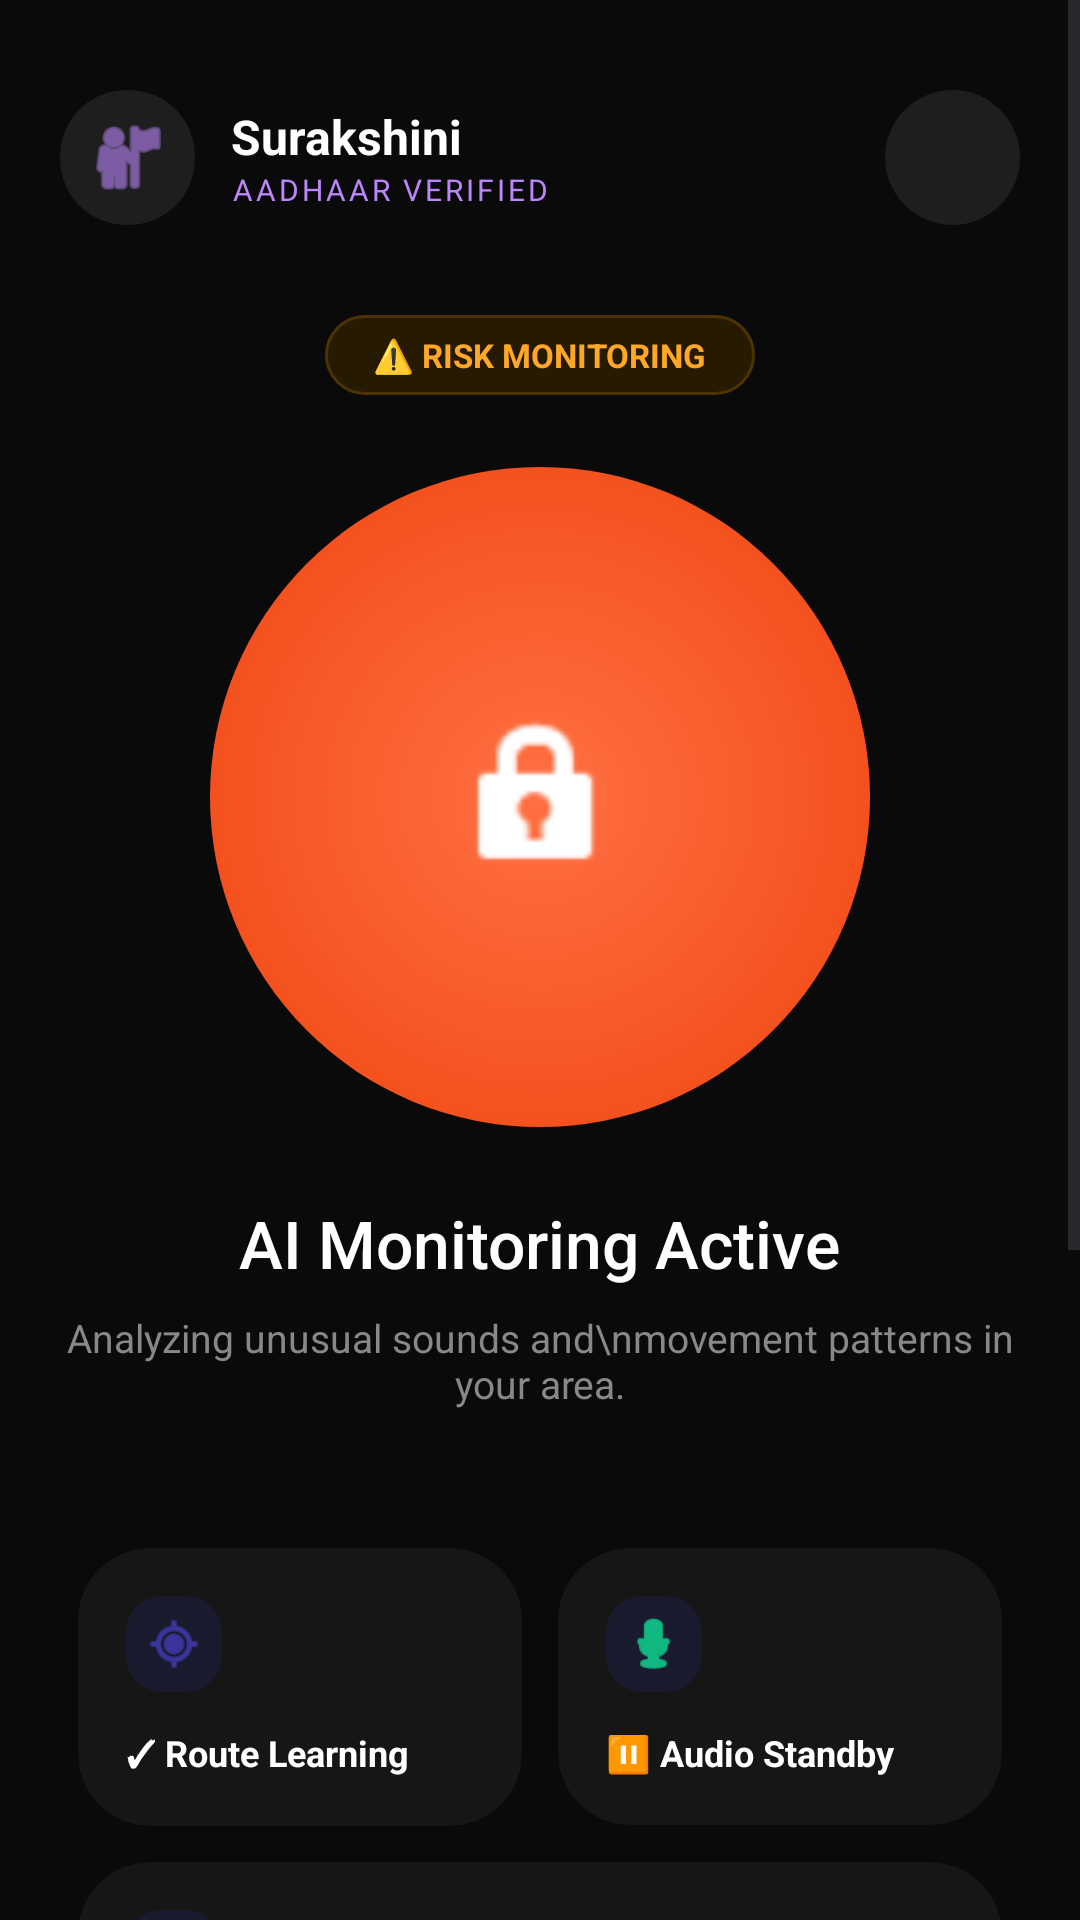

The Android layout XML behind this screen, and the referenced resources:
<!-- AndroidManifest.xml: application theme Theme.Surakshini -->
<!-- res/layout/activity_home.xml -->
<?xml version="1.0" encoding="utf-8"?>
<ScrollView xmlns:android="http://schemas.android.com/apk/res/android"
    xmlns:app="http://schemas.android.com/apk/res-auto"
    android:id="@+id/main"
    android:layout_width="match_parent"
    android:layout_height="match_parent"
    android:background="#0A0A0A"
    android:fillViewport="true">

    <LinearLayout
        android:layout_width="match_parent"
        android:layout_height="wrap_content"
        android:orientation="vertical"
        android:padding="20dp">

        <RelativeLayout
            android:layout_width="match_parent"
            android:layout_height="wrap_content"
            android:layout_marginTop="10dp"
            android:layout_marginBottom="30dp">

            <androidx.cardview.widget.CardView
                android:id="@+id/profileImg"
                android:layout_width="45dp"
                android:layout_height="45dp"
                app:cardCornerRadius="22dp"
                app:cardElevation="0dp"
                app:cardBackgroundColor="#1E1E1E">
                <ImageView
                    android:layout_width="match_parent"
                    android:layout_height="match_parent"
                    android:src="@android:drawable/ic_menu_myplaces"
                    android:padding="8dp"
                    app:tint="#BB86FC" />
            </androidx.cardview.widget.CardView>

            <LinearLayout
                android:layout_width="wrap_content"
                android:layout_height="wrap_content"
                android:layout_toEndOf="@id/profileImg"
                android:layout_marginStart="12dp"
                android:layout_centerVertical="true"
                android:orientation="vertical">
                <TextView
                    android:layout_width="wrap_content"
                    android:layout_height="wrap_content"
                    android:text="Surakshini"
                    android:textColor="#FFFFFF"
                    android:textStyle="bold"
                    android:textSize="16sp"/>
                <TextView
                    android:layout_width="wrap_content"
                    android:layout_height="wrap_content"
                    android:text="AADHAAR VERIFIED"
                    android:textColor="#BB86FC"
                    android:textSize="10sp"
                    android:letterSpacing="0.1"/>
            </LinearLayout>

            <ImageButton
                android:id="@+id/btnSettings"
                android:layout_width="45dp"
                android:layout_height="45dp"
                android:layout_alignParentEnd="true"
                android:background="@drawable/circular_btn_bg"
                android:src="@drawable/ic_gear"
                app:tint="#FFFFFF" />
        </RelativeLayout>

        <LinearLayout
            android:layout_width="match_parent"
            android:layout_height="wrap_content"
            android:gravity="center"
            android:orientation="vertical"
            android:layout_marginBottom="40dp">

            <TextView
                android:layout_width="wrap_content"
                android:layout_height="wrap_content"
                android:background="@drawable/risk_badge_bg"
                android:paddingHorizontal="16dp"
                android:paddingVertical="6dp"
                android:text="⚠️ RISK MONITORING"
                android:textColor="#FFA726"
                android:textSize="11sp"
                android:textStyle="bold"
                android:layout_marginBottom="24dp"/>

            <FrameLayout
                android:layout_width="220dp"
                android:layout_height="220dp">
                <View
                    android:layout_width="match_parent"
                    android:layout_height="match_parent"
                    android:background="@drawable/ai_gradient_circle" />
                <ImageView
                    android:layout_width="60dp"
                    android:layout_height="60dp"
                    android:layout_gravity="center"
                    android:src="@android:drawable/ic_lock_idle_lock"
                    app:tint="#FFFFFF" />
            </FrameLayout>

            <TextView
                android:layout_width="wrap_content"
                android:layout_height="wrap_content"
                android:layout_marginTop="24dp"
                android:text="AI Monitoring Active"
                android:textColor="#FFFFFF"
                android:textSize="22sp"
                android:fontFamily="sans-serif-medium"/>

            <TextView
                android:layout_width="wrap_content"
                android:layout_height="wrap_content"
                android:layout_marginTop="8dp"
                android:text="Analyzing unusual sounds and\nmovement patterns in your area."
                android:textAlignment="center"
                android:textColor="#888888"
                android:textSize="13sp"/>
        </LinearLayout>

        <GridLayout
            android:layout_width="match_parent"
            android:layout_height="wrap_content"
            android:columnCount="2"
            android:layout_marginBottom="40dp">

            <androidx.cardview.widget.CardView
                android:layout_width="0dp"
                android:layout_height="wrap_content"
                android:layout_columnWeight="1"
                android:layout_margin="6dp"
                app:cardBackgroundColor="#161616"
                app:cardCornerRadius="24dp"
                app:cardElevation="0dp">
                <LinearLayout
                    android:layout_width="match_parent"
                    android:layout_height="wrap_content"
                    android:orientation="vertical"
                    android:padding="16dp">
                    <ImageView android:layout_width="32dp" android:layout_height="32dp" android:src="@android:drawable/ic_menu_mylocation" app:tint="#4F46E5" android:background="@drawable/feature_icon_bg" android:padding="6dp"/>
                    <TextView android:id="@+id/tvMotionStatus" android:layout_width="wrap_content" android:layout_height="wrap_content" android:text="✓ Route Learning" android:textColor="#FFFFFF" android:layout_marginTop="12dp" android:textStyle="bold" android:textSize="12sp"/>
                </LinearLayout>
            </androidx.cardview.widget.CardView>

            <androidx.cardview.widget.CardView
                android:layout_width="0dp"
                android:layout_height="wrap_content"
                android:layout_columnWeight="1"
                android:layout_margin="6dp"
                app:cardBackgroundColor="#161616"
                app:cardCornerRadius="24dp"
                app:cardElevation="0dp">
                <LinearLayout
                    android:layout_width="match_parent"
                    android:layout_height="wrap_content"
                    android:orientation="vertical"
                    android:padding="16dp">
                    <ImageView android:layout_width="32dp" android:layout_height="32dp" android:src="@android:drawable/presence_audio_online" app:tint="#10B981" android:background="@drawable/feature_icon_bg" android:padding="6dp"/>
                    <TextView android:id="@+id/tvAudioStatus" android:layout_width="wrap_content" android:layout_height="wrap_content" android:text="⏸ Audio Standby" android:textColor="#FFFFFF" android:layout_marginTop="12dp" android:textStyle="bold" android:textSize="12sp"/>
                </LinearLayout>
            </androidx.cardview.widget.CardView>

            <androidx.cardview.widget.CardView
                android:layout_width="0dp"
                android:layout_height="wrap_content"
                android:layout_columnSpan="2"
                android:layout_columnWeight="1"
                android:layout_margin="6dp"
                app:cardBackgroundColor="#161616"
                app:cardCornerRadius="24dp"
                app:cardElevation="0dp">
                <LinearLayout
                    android:layout_width="match_parent"
                    android:layout_height="wrap_content"
                    android:orientation="horizontal"
                    android:gravity="center_vertical"
                    android:padding="16dp">
                    <ImageView android:layout_width="32dp" android:layout_height="32dp" android:src="@android:drawable/ic_secure" app:tint="#EF5350" android:background="@drawable/feature_icon_bg" android:padding="6dp"/>
                    <TextView android:id="@+id/tvFallStatus" android:layout_width="wrap_content" android:layout_height="wrap_content" android:text="✓ Fall &amp; Impact Active" android:textColor="#FFFFFF" android:layout_marginStart="12dp" android:textStyle="bold" android:textSize="14sp"/>
                </LinearLayout>
            </androidx.cardview.widget.CardView>

        </GridLayout>

        <LinearLayout
            android:layout_width="match_parent"
            android:layout_height="wrap_content"
            android:gravity="center"
            android:orientation="vertical"
            android:layout_marginBottom="30dp">

            <Button
                android:id="@+id/btnSos"
                android:layout_width="100dp"
                android:layout_height="100dp"
                android:backgroundTint="#EF5350"
                android:text="SOS"
                android:textColor="#FFFFFF"
                android:textSize="20sp"
                android:textStyle="bold"
                app:cornerRadius="50dp"
                android:elevation="12dp" />

            <TextView
                android:layout_width="wrap_content"
                android:layout_height="wrap_content"
                android:layout_marginTop="12dp"
                android:text="HOLD FOR 3 SECONDS"
                android:textColor="#CF6679"
                android:textSize="10sp"
                android:textStyle="bold"
                android:letterSpacing="0.2"/>
        </LinearLayout>

        <androidx.cardview.widget.CardView
            android:layout_width="match_parent"
            android:layout_height="wrap_content"
            app:cardBackgroundColor="#161616"
            app:cardCornerRadius="20dp"
            app:cardElevation="0dp">
            <LinearLayout
                android:layout_width="match_parent"
                android:layout_height="wrap_content"
                android:orientation="horizontal"
                android:padding="16dp"
                android:gravity="center_vertical">
                <ImageView android:layout_width="40dp" android:layout_height="40dp" android:src="@android:drawable/ic_dialog_map" app:tint="#888888" android:background="#1E1E1E" android:padding="8dp"/>
                <LinearLayout android:layout_width="wrap_content" android:layout_height="wrap_content" android:orientation="vertical" android:layout_marginStart="16dp">
                    <TextView android:layout_width="wrap_content" android:layout_height="wrap_content" android:text="ALERT CONTEXT" android:textColor="#FF9800" android:textSize="10sp" android:textStyle="bold"/>
                    <TextView android:id="@+id/tvLiveSensorData" android:layout_width="wrap_content" android:layout_height="wrap_content" android:text="Monitoring physical struggle and route deviation..." android:textColor="#AAAAAA" android:textSize="12sp"/>
                </LinearLayout>
            </LinearLayout>
        </androidx.cardview.widget.CardView>

        <androidx.camera.view.PreviewView
            android:id="@+id/hiddenPreview"
            android:layout_width="1dp"
            android:layout_height="1dp"
            android:alpha="0" />
    </LinearLayout>

</ScrollView>
<!-- resources referenced by this layout -->
<resources>
  <!-- drawable ai_gradient_circle (drawable) -->
  <shape xmlns:android="http://schemas.android.com/apk/res/android" android:shape="oval">
      <gradient
          android:type="radial"
          android:gradientRadius="110dp"
          android:startColor="#FF7043"
          android:endColor="#F4511E" />
  </shape>
  <!-- drawable circular_btn_bg (drawable) -->
  <shape xmlns:android="http://schemas.android.com/apk/res/android" android:shape="oval">
      <solid android:color="#1E1E1E"/>
  </shape>
  <!-- drawable feature_icon_bg (drawable) -->
  <shape xmlns:android="http://schemas.android.com/apk/res/android">
      <solid android:color="#1A1A2E"/>
      <corners android:radius="12dp"/>
  </shape>
  <!-- drawable risk_badge_bg (drawable) -->
  <shape xmlns:android="http://schemas.android.com/apk/res/android">
      <solid android:color="#261A00"/>
      <corners android:radius="20dp"/>
      <stroke android:width="1dp" android:color="#4D3300"/>
  </shape>
  <style name="Theme.Surakshini" parent="Base.Theme.Surakshini" />
  <style name="Base.Theme.Surakshini" parent="Theme.Material3.DayNight.NoActionBar">
          
          
      </style>
</resources>
